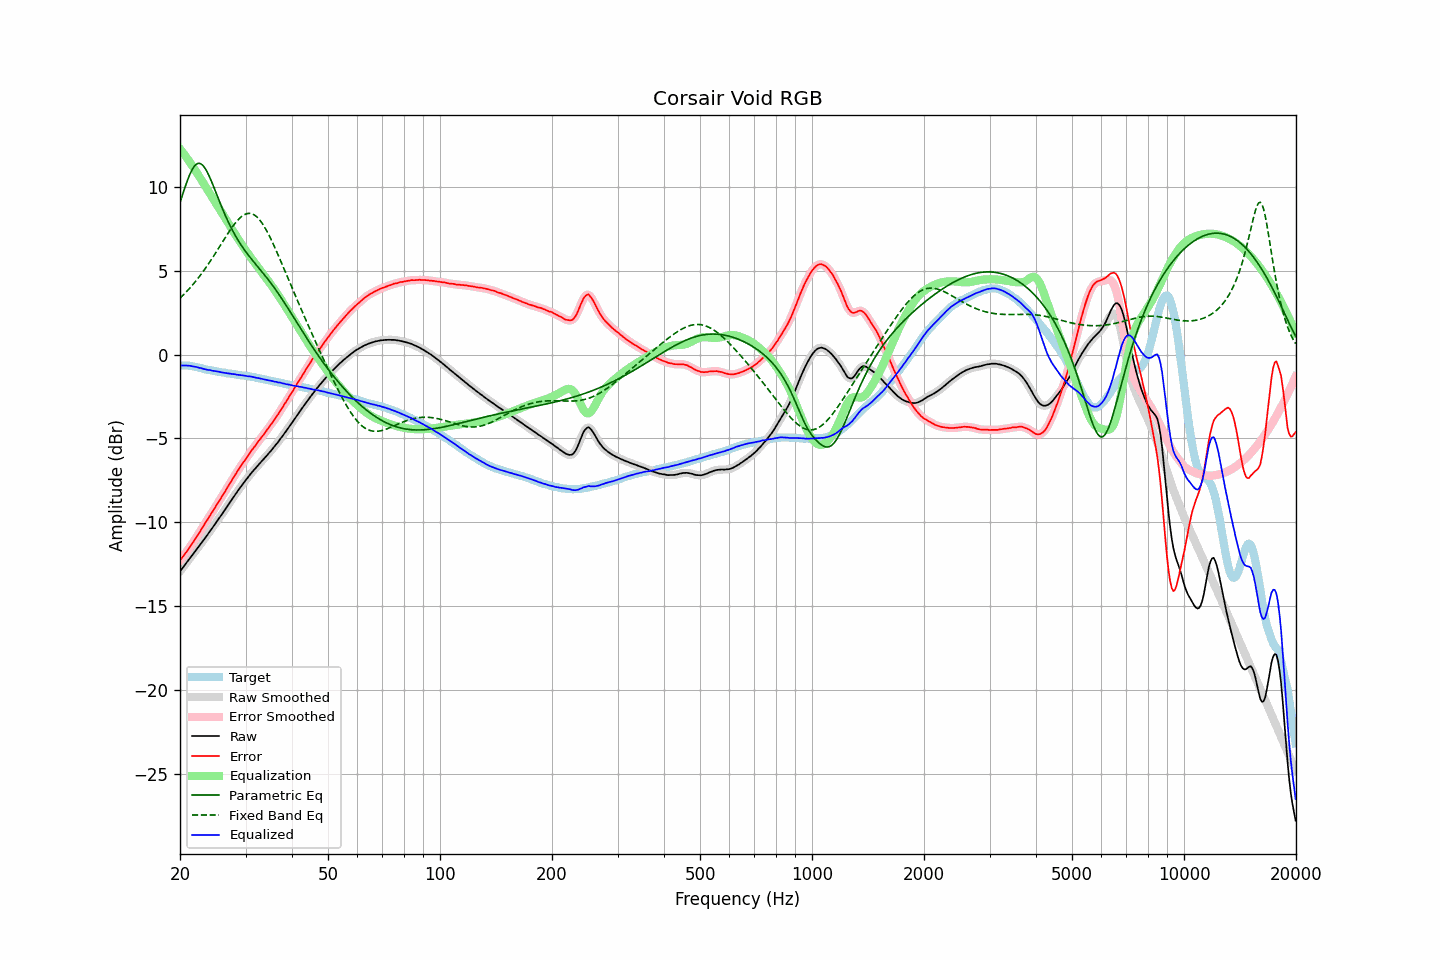

Values plotted in this chart, from the file beside it:
frequency, raw, error, smoothed, error_smoothed, equalization, parametric_eq, fixed_band_eq, equalized_raw, equalized_smoothed, target
20.00, -12.93, -12.28, -12.93, -12.28, 12.28, 9.08, 3.37, -0.65, -0.65, -0.65
20.20, -12.80, -12.15, -12.80, -12.15, 12.15, 9.37, 3.46, -0.65, -0.65, -0.65
20.40, -12.68, -12.03, -12.68, -12.03, 12.03, 9.67, 3.55, -0.65, -0.65, -0.65
20.61, -12.55, -11.90, -12.55, -11.90, 11.90, 9.95, 3.65, -0.65, -0.65, -0.65
20.81, -12.42, -11.77, -12.42, -11.77, 11.77, 10.23, 3.75, -0.65, -0.65, -0.65
21.02, -12.29, -11.64, -12.29, -11.63, 11.63, 10.49, 3.85, -0.66, -0.66, -0.65
21.23, -12.16, -11.49, -12.16, -11.50, 11.50, 10.72, 3.96, -0.66, -0.67, -0.67
21.44, -12.04, -11.36, -12.04, -11.36, 11.36, 10.93, 4.07, -0.68, -0.68, -0.68
21.66, -11.92, -11.22, -11.92, -11.22, 11.22, 11.11, 4.18, -0.71, -0.70, -0.70
21.87, -11.79, -11.07, -11.79, -11.07, 11.07, 11.25, 4.29, -0.72, -0.72, -0.72
22.09, -11.66, -10.93, -11.66, -10.92, 10.92, 11.35, 4.41, -0.74, -0.74, -0.73
22.31, -11.53, -10.77, -11.53, -10.77, 10.77, 11.40, 4.53, -0.75, -0.76, -0.76
22.54, -11.41, -10.63, -11.40, -10.62, 10.62, 11.41, 4.65, -0.79, -0.78, -0.78
22.76, -11.27, -10.47, -11.28, -10.47, 10.47, 11.38, 4.78, -0.80, -0.81, -0.80
22.99, -11.15, -10.32, -11.15, -10.32, 10.32, 11.31, 4.91, -0.83, -0.83, -0.83
23.22, -11.02, -10.16, -11.02, -10.16, 10.16, 11.20, 5.04, -0.86, -0.86, -0.86
23.45, -10.89, -10.00, -10.89, -10.01, 10.01, 11.05, 5.18, -0.88, -0.88, -0.89
23.69, -10.76, -9.86, -10.76, -9.85, 9.86, 10.88, 5.31, -0.91, -0.90, -0.90
23.92, -10.62, -9.70, -10.62, -9.70, 9.70, 10.68, 5.45, -0.91, -0.92, -0.92
24.16, -10.48, -9.55, -10.49, -9.55, 9.55, 10.47, 5.60, -0.93, -0.94, -0.93
24.40, -10.36, -9.41, -10.35, -9.40, 9.40, 10.24, 5.74, -0.96, -0.95, -0.95
24.65, -10.22, -9.25, -10.22, -9.25, 9.25, 10.00, 5.89, -0.98, -0.97, -0.97
24.89, -10.08, -9.09, -10.08, -9.09, 9.09, 9.76, 6.04, -0.98, -0.99, -0.99
25.14, -9.94, -8.94, -9.94, -8.94, 8.94, 9.52, 6.19, -1.00, -1.00, -1.00
25.39, -9.80, -8.78, -9.80, -8.78, 8.79, 9.27, 6.34, -1.01, -1.02, -1.02
25.65, -9.67, -8.64, -9.67, -8.63, 8.63, 9.03, 6.50, -1.04, -1.04, -1.03
25.91, -9.53, -8.47, -9.53, -8.48, 8.47, 8.80, 6.65, -1.06, -1.06, -1.06
26.16, -9.39, -8.32, -9.39, -8.32, 8.32, 8.57, 6.80, -1.07, -1.07, -1.07
26.43, -9.25, -8.17, -9.25, -8.16, 8.16, 8.35, 6.96, -1.09, -1.09, -1.08
26.69, -9.11, -8.00, -9.11, -8.00, 8.00, 8.13, 7.11, -1.11, -1.10, -1.11
26.96, -8.96, -7.84, -8.97, -7.85, 7.85, 7.92, 7.26, -1.11, -1.12, -1.12
27.23, -8.82, -7.69, -8.82, -7.69, 7.69, 7.72, 7.40, -1.13, -1.13, -1.13
27.50, -8.68, -7.54, -8.68, -7.54, 7.53, 7.53, 7.54, -1.15, -1.15, -1.14
27.77, -8.54, -7.38, -8.54, -7.38, 7.38, 7.35, 7.67, -1.16, -1.16, -1.16
28.05, -8.39, -7.22, -8.40, -7.22, 7.22, 7.17, 7.80, -1.17, -1.17, -1.17
28.33, -8.26, -7.07, -8.26, -7.07, 7.07, 7.00, 7.92, -1.19, -1.19, -1.19
28.62, -8.12, -6.92, -8.12, -6.92, 6.92, 6.84, 8.03, -1.20, -1.20, -1.20
28.90, -7.99, -6.77, -7.99, -6.77, 6.77, 6.69, 8.13, -1.22, -1.22, -1.22
29.19, -7.86, -6.62, -7.86, -6.62, 6.63, 6.54, 8.22, -1.23, -1.23, -1.24
29.48, -7.72, -6.48, -7.72, -6.48, 6.49, 6.40, 8.29, -1.23, -1.24, -1.24
29.78, -7.60, -6.35, -7.60, -6.35, 6.34, 6.26, 8.35, -1.26, -1.25, -1.25
30.08, -7.47, -6.21, -7.48, -6.22, 6.21, 6.13, 8.39, -1.27, -1.27, -1.26
30.38, -7.36, -6.08, -7.35, -6.08, 6.07, 6.00, 8.42, -1.29, -1.28, -1.28
30.68, -7.23, -5.94, -7.23, -5.93, 5.93, 5.88, 8.43, -1.30, -1.30, -1.29
30.99, -7.10, -5.78, -7.11, -5.79, 5.80, 5.76, 8.42, -1.30, -1.31, -1.32
31.30, -6.99, -5.66, -6.99, -5.66, 5.67, 5.64, 8.39, -1.32, -1.32, -1.33
31.61, -6.88, -5.54, -6.88, -5.53, 5.54, 5.52, 8.34, -1.34, -1.34, -1.34
31.93, -6.77, -5.41, -6.77, -5.41, 5.41, 5.40, 8.28, -1.37, -1.37, -1.36
32.24, -6.67, -5.28, -6.66, -5.28, 5.28, 5.29, 8.20, -1.39, -1.39, -1.39
32.57, -6.55, -5.14, -6.56, -5.15, 5.15, 5.17, 8.10, -1.40, -1.41, -1.41
32.89, -6.45, -5.03, -6.45, -5.02, 5.02, 5.06, 7.98, -1.43, -1.43, -1.42
33.22, -6.34, -4.89, -6.34, -4.90, 4.90, 4.94, 7.85, -1.44, -1.45, -1.45
33.55, -6.24, -4.78, -6.24, -4.77, 4.77, 4.83, 7.70, -1.47, -1.47, -1.46
33.89, -6.13, -4.64, -6.13, -4.64, 4.64, 4.71, 7.54, -1.49, -1.49, -1.49
34.23, -6.02, -4.51, -6.02, -4.51, 4.51, 4.59, 7.37, -1.51, -1.51, -1.51
34.57, -5.91, -4.38, -5.91, -4.38, 4.38, 4.46, 7.19, -1.53, -1.53, -1.53
34.92, -5.80, -4.25, -5.80, -4.25, 4.25, 4.34, 7.00, -1.55, -1.55, -1.55
35.27, -5.69, -4.12, -5.69, -4.12, 4.12, 4.21, 6.81, -1.57, -1.57, -1.57
35.62, -5.57, -3.98, -5.57, -3.98, 3.98, 4.08, 6.60, -1.59, -1.59, -1.59
35.97, -5.46, -3.85, -5.46, -3.85, 3.84, 3.95, 6.39, -1.62, -1.61, -1.61
... 635 more rows
